Image classification data set "dataset" (DrashtiC07/mobile_detection on GitHub). Class labels (4): iPhone, Oppo, Samsung, Vivo.

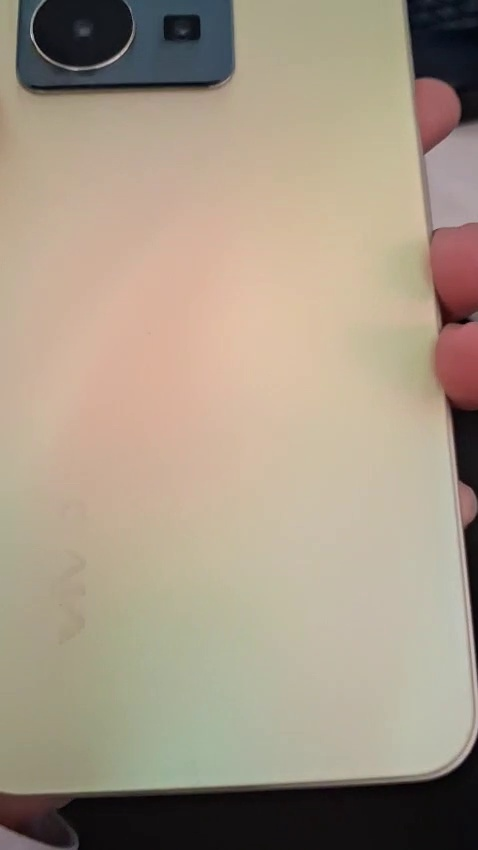
Label: Vivo

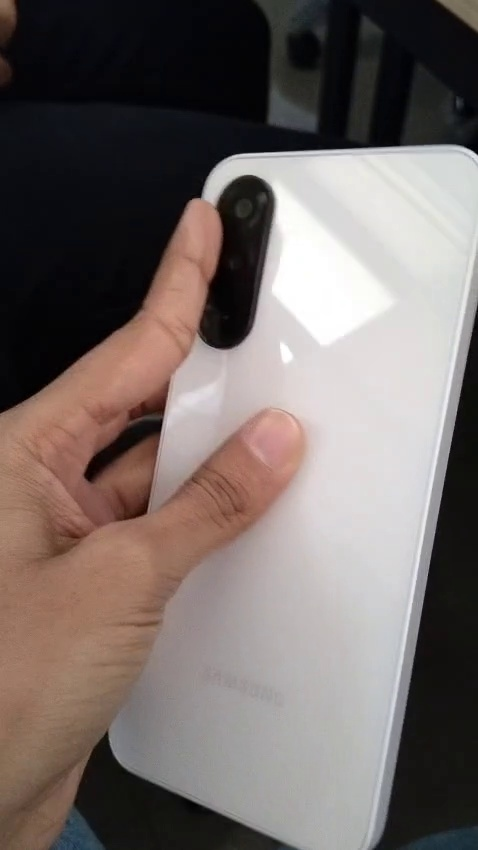
Label: Samsung

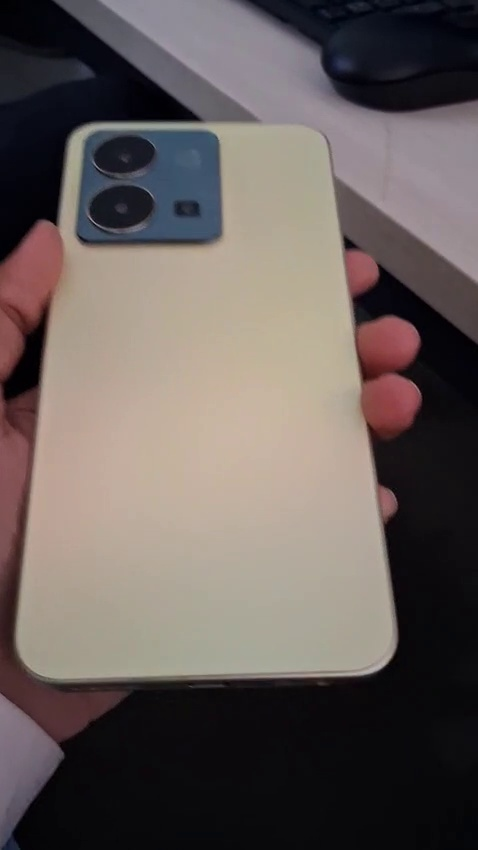
Label: Vivo

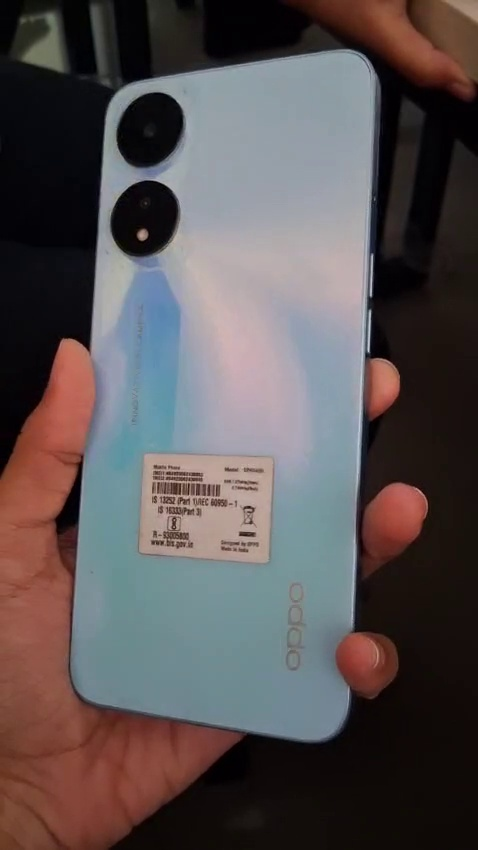
Label: Oppo

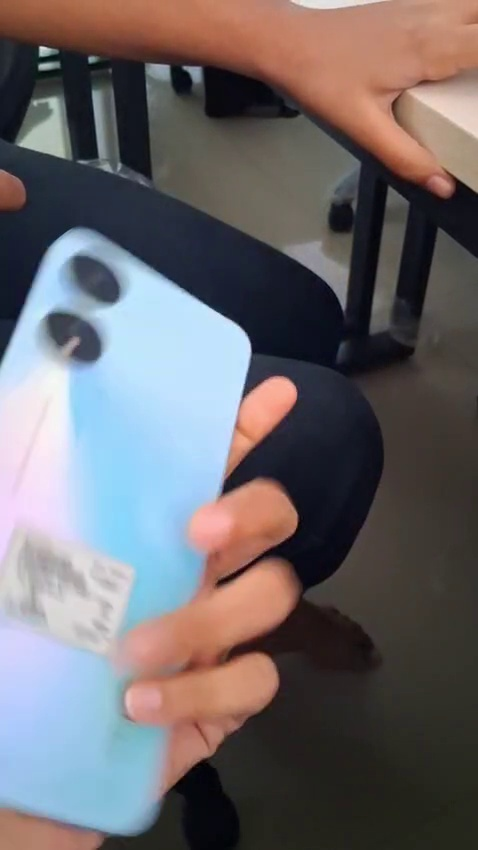
Label: Oppo

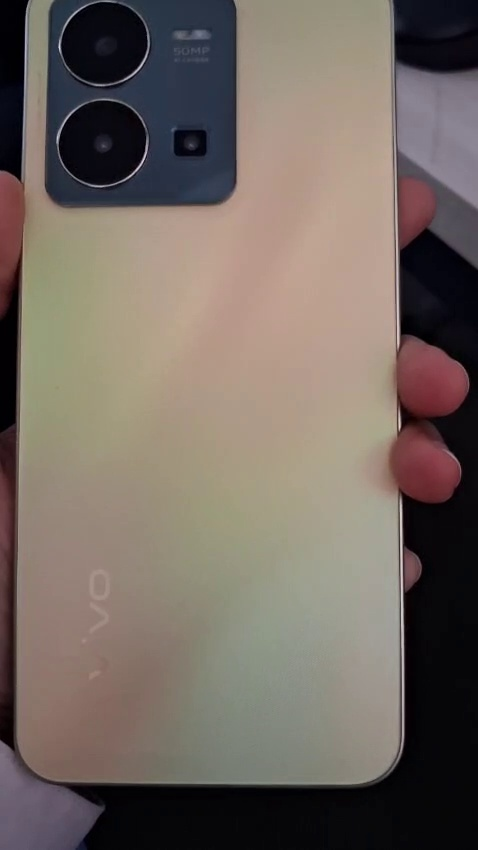
Label: Vivo
